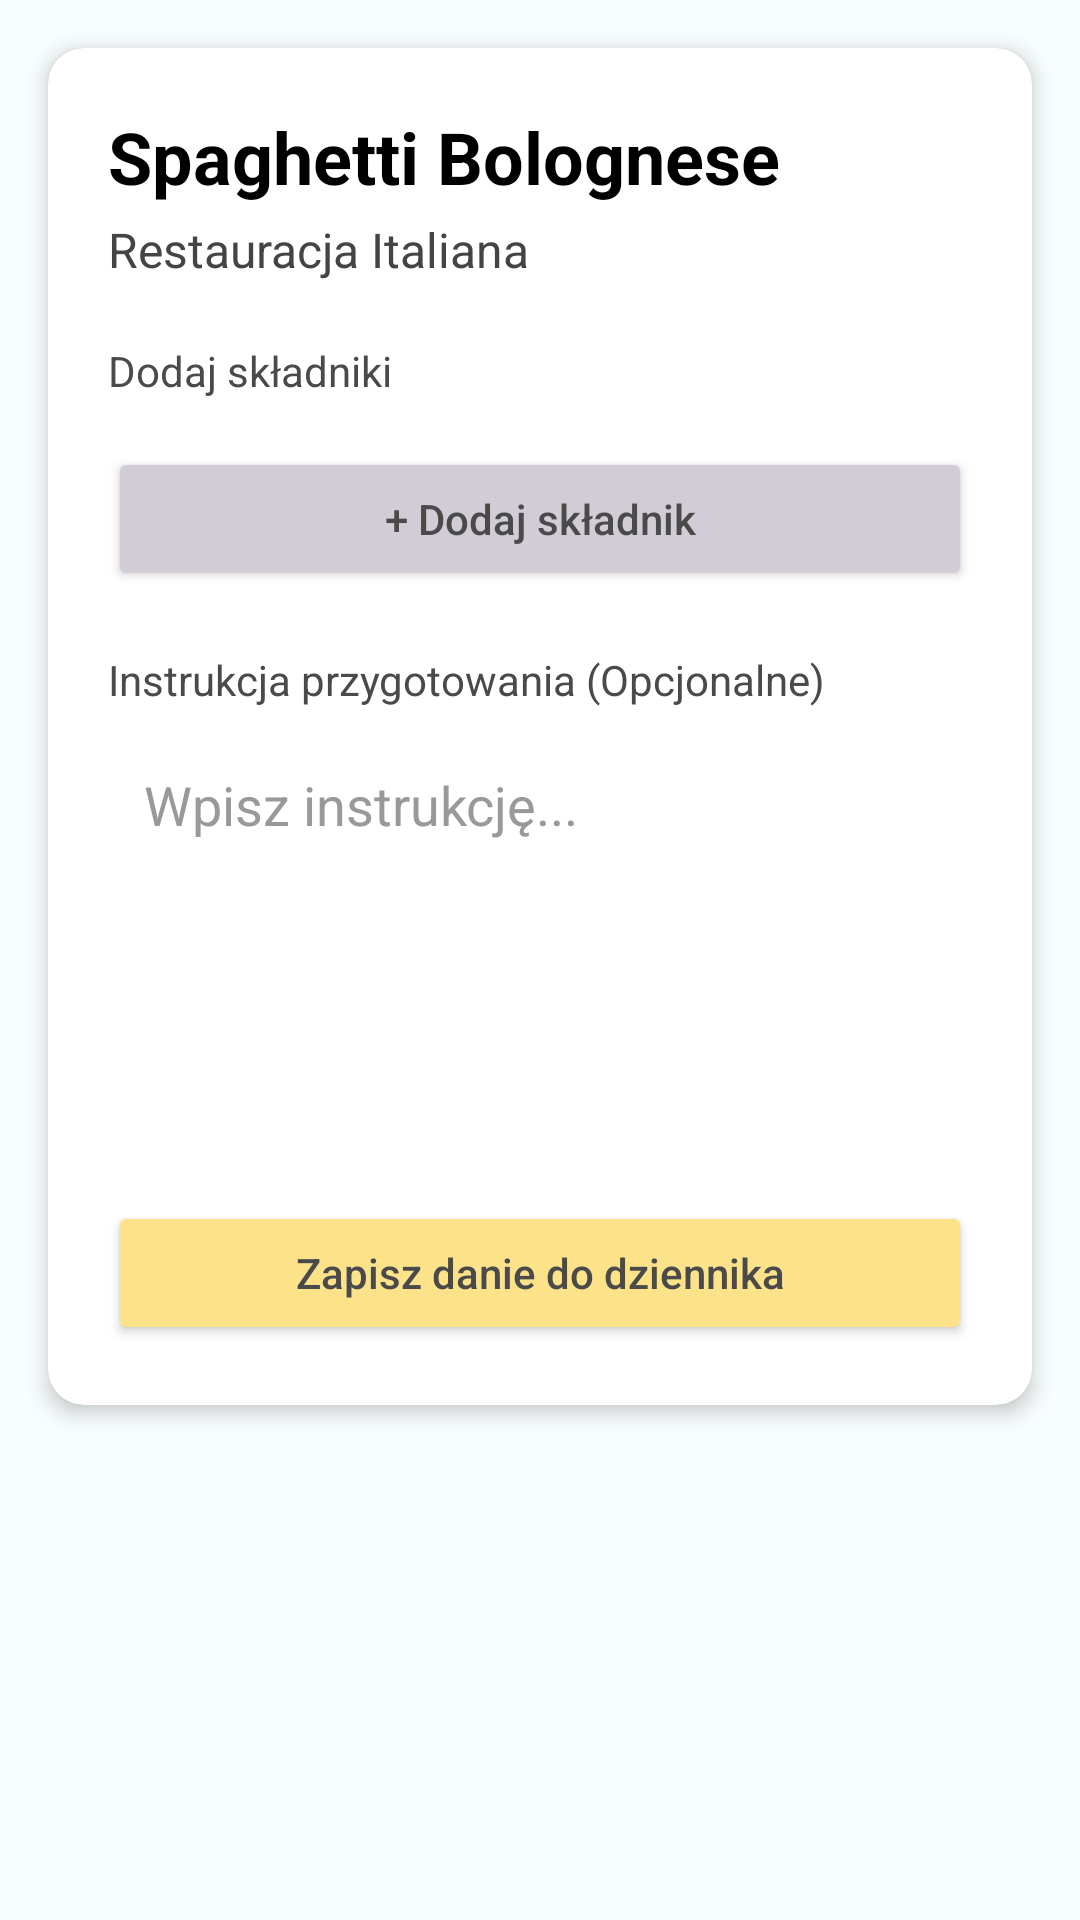

Layout XML and referenced resources for this Android screen:
<!-- AndroidManifest.xml: application theme Theme.YummyDiary -->
<!-- res/layout/activity_add_recipe.xml -->
<?xml version="1.0" encoding="utf-8"?>
<androidx.core.widget.NestedScrollView xmlns:android="http://schemas.android.com/apk/res/android"
    xmlns:app="http://schemas.android.com/apk/res-auto"
    android:layout_width="match_parent"
    android:layout_height="match_parent"
    android:background="#F8FDFD">

    <androidx.cardview.widget.CardView
        android:layout_width="match_parent"
        android:layout_height="wrap_content"
        android:layout_margin="16dp"
        app:cardBackgroundColor="@android:color/white"
        app:cardCornerRadius="12dp"
        app:cardElevation="4dp">

        <LinearLayout
            android:layout_width="match_parent"
            android:layout_height="wrap_content"
            android:orientation="vertical"
            android:padding="20dp">

            <EditText
                android:id="@+id/etMealNameRecipe"
                android:layout_width="match_parent"
                android:layout_height="wrap_content"
                android:hint="Nazwa dania"
                android:textSize="24sp"
                android:textStyle="bold"
                android:textColor="#000000"
                android:background="@drawable/bg_edittext"
                android:padding="12dp"
                android:visibility="gone" />

            <TextView
                android:id="@+id/tvMealNameDisplay"
                android:layout_width="match_parent"
                android:layout_height="wrap_content"
                android:text="Spaghetti Bolognese"
                android:textColor="#000000"
                android:textSize="24sp"
                android:textStyle="bold"
                android:visibility="visible" />

            <TextView
                android:id="@+id/tvRestaurantNameDisplay"
                android:layout_width="match_parent"
                android:layout_height="wrap_content"
                android:text="Restauracja Italiana"
                android:textColor="#444444"
                android:textSize="16sp"
                android:layout_marginTop="4dp" />

            <TextView
                android:layout_width="match_parent"
                android:layout_height="wrap_content"
                android:text="Dodaj składniki"
                android:textColor="#4A4A4A"
                android:textSize="14sp"
                android:layout_marginTop="20dp"
                android:layout_marginBottom="8dp" />

            <LinearLayout
                android:id="@+id/llIngredientsContainer"
                android:layout_width="match_parent"
                android:layout_height="wrap_content"
                android:orientation="vertical">
                
            </LinearLayout>

            <Button
                android:id="@+id/btnAddIngredient"
                android:layout_width="match_parent"
                android:layout_height="wrap_content"
                android:text="+ Dodaj składnik"
                android:textAllCaps="false"
                android:backgroundTint="#D1CCD6"
                android:textColor="#4A4A4A"
                android:layout_marginTop="8dp" />

            <TextView
                android:layout_width="match_parent"
                android:layout_height="wrap_content"
                android:text="Instrukcja przygotowania (Opcjonalne)"
                android:textColor="#4A4A4A"
                android:textSize="14sp"
                android:layout_marginTop="20dp" />

            <EditText
                android:id="@+id/etInstructions"
                android:layout_width="match_parent"
                android:layout_height="wrap_content"
                android:hint="Wpisz instrukcję..."
                android:minLines="5"
                android:gravity="top"
                android:padding="12dp"
                android:background="@drawable/bg_edittext"
                android:layout_marginTop="8dp"
                android:textColor="#333333"
                android:textColorHint="#999999" />

            <Button
                android:id="@+id/btnFinalSave"
                android:layout_width="match_parent"
                android:layout_height="wrap_content"
                android:text="Zapisz danie do dziennika"
                android:textAllCaps="false"
                android:backgroundTint="#FCE38A"
                android:textColor="#4A4A4A"
                android:layout_marginTop="24dp"
                android:paddingVertical="12dp" />

        </LinearLayout>
    </androidx.cardview.widget.CardView>
</androidx.core.widget.NestedScrollView>
<!-- resources referenced by this layout -->
<resources>
  <style name="Theme.YummyDiary" parent="Theme.MaterialComponents.DayNight.NoActionBar">
          <item name="colorPrimary">#F09494</item>
          <item name="colorPrimaryDark">#F09494</item>
          <item name="colorAccent">#F09494</item>
          <item name="android:statusBarColor">#F09494</item>
          <item name="android:windowBackground">#F8F9FA</item>
  
          
          <item name="android:textColorPrimary">#1A1C1E</item>
          <item name="android:textColorSecondary">#333333</item>
  
          
          <item name="preferenceTheme">@style/PreferenceTheme</item>
      </style>
  <style name="PreferenceTheme" parent="@style/PreferenceThemeOverlay">
          <item name="android:background">#F8F9FA</item>
          <item name="android:textColorPrimary">#1A1C1E</item>
          <item name="android:textColorSecondary">#333333</item>
          <item name="colorAccent">#F09494</item>
      </style>
</resources>
